Run: headless pygame with SDL's dummy video driver; simulated clock (each Clock.tick advances the game by its frame time, no real sleeping); random seed 0; keys injected as events and as key.get_pressed() state; no mouse input.
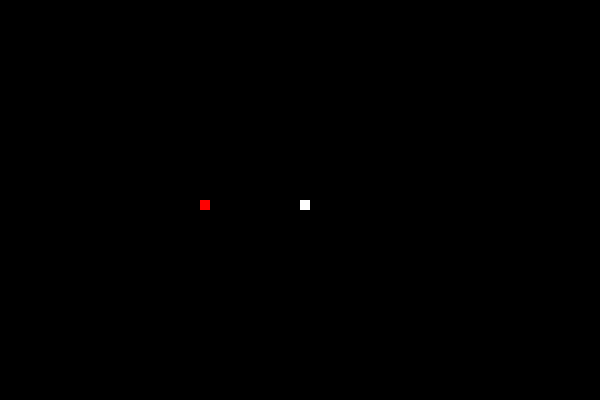
Frame 1 of 4 · flips 1–60 · no input
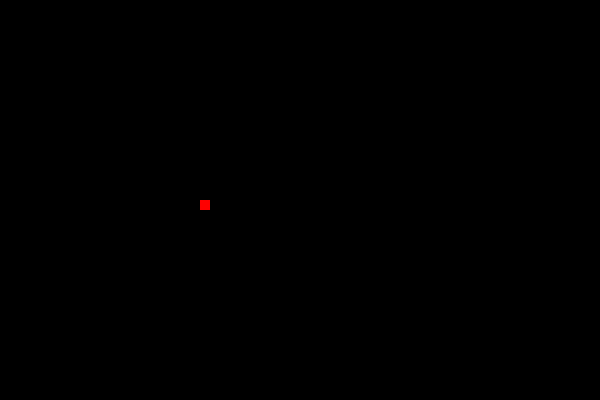
Frame 2 of 4 · flips 61–180 · tapped SPACE, RETURN · held RIGHT (→), D
Frame 3 of 4 · flips 181–300 · held DOWN (↓), S · screen unchanged from frame 2, image omitted
Frame 4 of 4 · flips 301–420 · held LEFT (←), A, UP (↑), W · screen same as frame 1, image omitted

The pygame program that drew these frames:

import pygame

pygame.init()

# Screen dimensions
screen_width = 600
screen_height = 400
screen = pygame.display.set_mode((screen_width, screen_height))
pygame.display.set_caption("Snake Game")

# Colors
white = (255, 255, 255)
black = (0, 0, 0)
red = (255, 0, 0)

# Snake and food initial positions
snake_x = screen_width / 2
snake_y = screen_height / 2
snake_size = 10
snake_speed = 10

food_x = 200
food_y = 200

# Game loop
running = True
while running:
    for event in pygame.event.get():
        if event.type == pygame.QUIT:
            running = False

    # Snake movement controls
    keys = pygame.key.get_pressed()
    if keys[pygame.K_LEFT]:
        snake_x -= snake_speed
    if keys[pygame.K_RIGHT]:
        snake_x += snake_speed
    if keys[pygame.K_UP]:
        snake_y -= snake_speed
    if keys[pygame.K_DOWN]:
        snake_y += snake_speed

    # Check for collision with food
    if snake_x == food_x and snake_y == food_y:
        # Increase snake length
        snake_size += 10
        # Generate new food position
        food_x = random.randrange(0, screen_width)
        food_y = random.randrange(0, screen_height)

    # Draw the game objects
    screen.fill(black)
    pygame.draw.rect(screen, white, [snake_x, snake_y, snake_size, snake_size])
    pygame.draw.rect(screen, red, [food_x, food_y, snake_size, snake_size])

    pygame.display.update()

pygame.quit()
